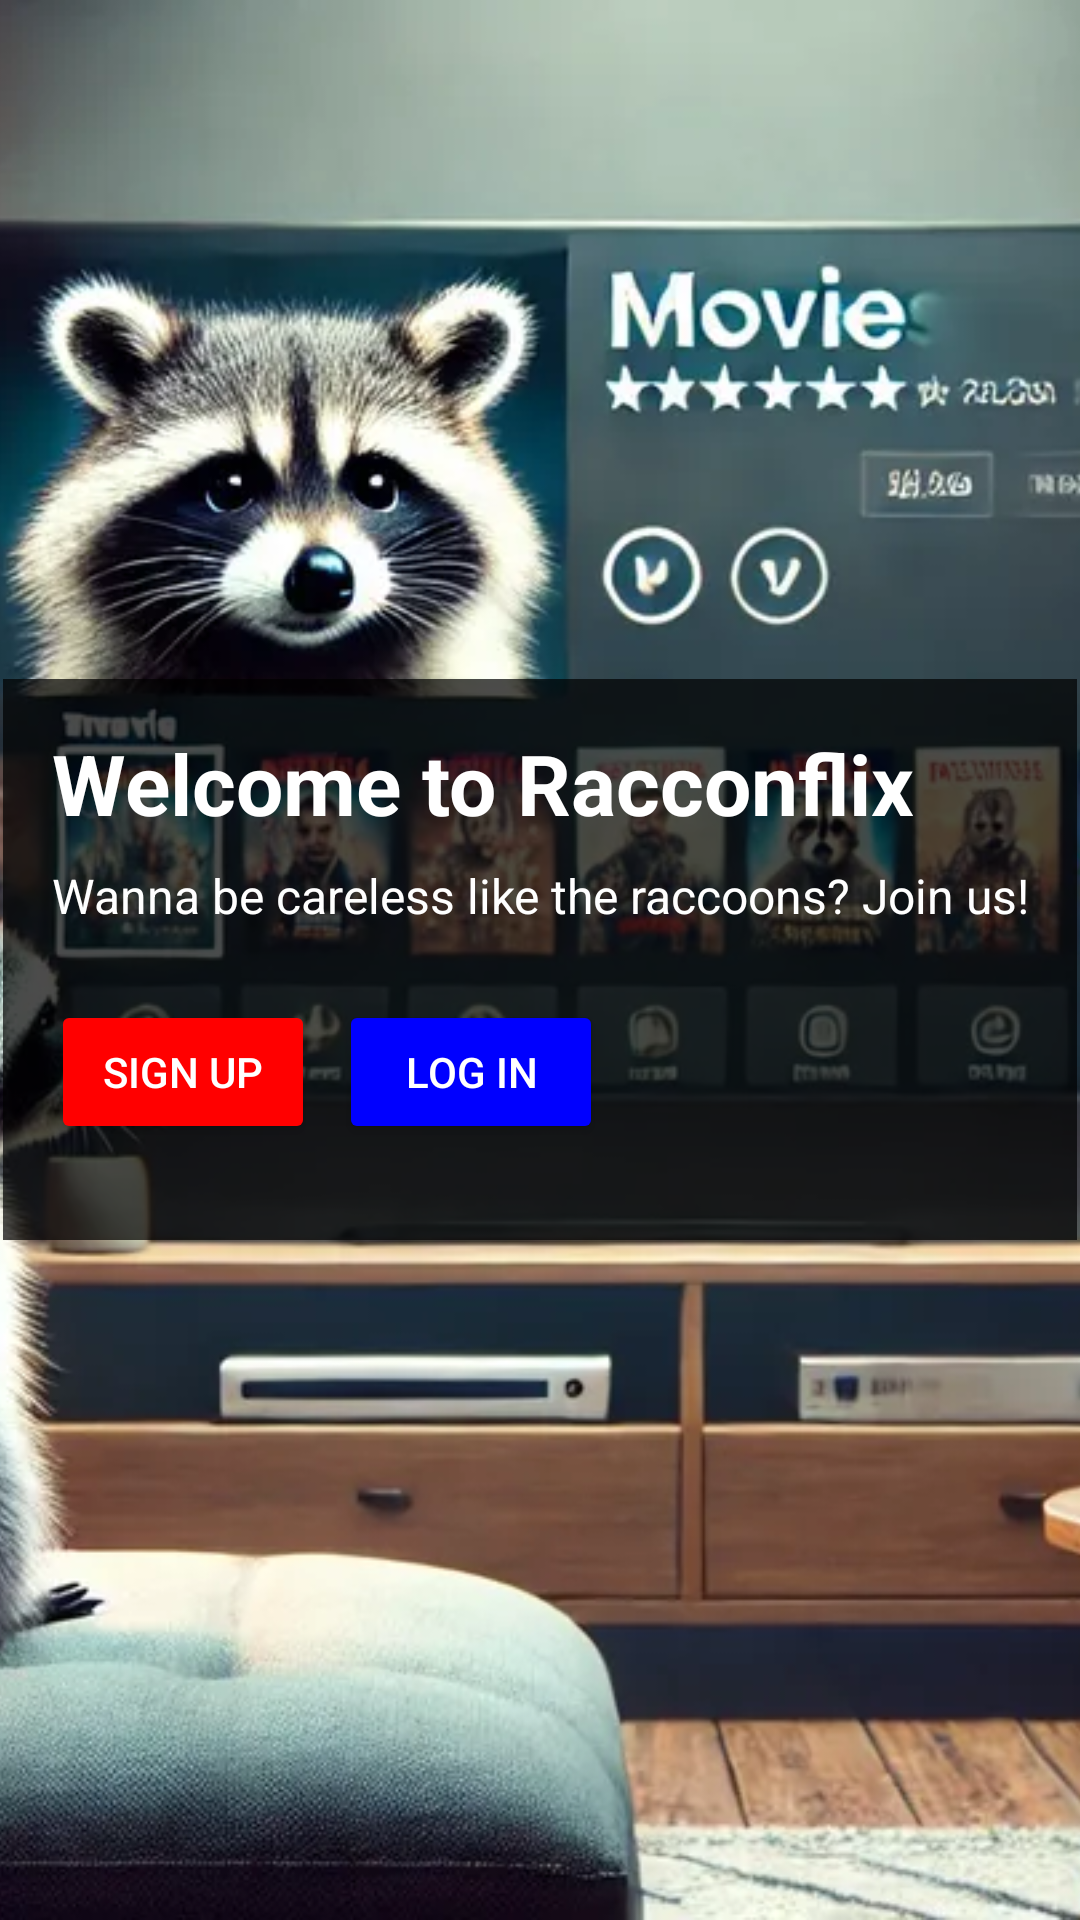

The Android layout XML behind this screen, and the referenced resources:
<!-- AndroidManifest.xml: application theme Theme.Netflix -->
<!-- res/layout/activity_main.xml -->
<RelativeLayout xmlns:android="http://schemas.android.com/apk/res/android"
    android:layout_width="match_parent"
    android:layout_height="match_parent">

    
    <ImageView
        android:id="@+id/backgroundImage"
        android:layout_width="match_parent"
        android:layout_height="match_parent"
        android:src="@drawable/generic_home_page_background"
        android:scaleType="centerCrop"/>

    
    <LinearLayout
        android:layout_width="wrap_content"
        android:layout_height="wrap_content"
        android:layout_centerInParent="true"
        android:background="@color/black_opacity"
        android:orientation="vertical"
        android:padding="16dp">

        
        <TextView
            android:id="@+id/titleText"
            android:layout_width="wrap_content"
            android:layout_height="wrap_content"
            android:layout_marginBottom="8dp"
            android:gravity="center"
            android:text="Welcome to Racconflix"
            android:textColor="@color/white"
            android:textSize="28sp"
            android:textStyle="bold" />

        
        <TextView
            android:id="@+id/subtitleText"
            android:layout_width="wrap_content"
            android:layout_height="wrap_content"
            android:layout_marginBottom="16dp"
            android:gravity="center"
            android:text="Wanna be careless like the raccoons? Join us!"
            android:textColor="@color/white"
            android:textSize="16sp" />

        
        <LinearLayout
            android:layout_width="wrap_content"
            android:layout_height="wrap_content"
            android:layout_marginTop="8dp"
            android:layout_marginBottom="16dp"
            android:gravity="center"
            android:orientation="horizontal">

            <Button
                android:id="@+id/signUpButton"
                android:layout_width="wrap_content"
                android:layout_height="wrap_content"
                android:layout_marginRight="8dp"
                android:backgroundTint="@color/red"
                android:text="Sign Up"
                android:textColor="@color/white" />

            <Button
                android:id="@+id/loginButton"
                android:layout_width="wrap_content"
                android:layout_height="wrap_content"
                android:backgroundTint="@color/blue"
                android:text="Log In"
                android:textColor="@color/white" />
        </LinearLayout>
    </LinearLayout>
</RelativeLayout>
<!-- resources referenced by this layout -->
<resources>
  <color name="black_opacity">#B3000000</color>
  <color name="blue">#0000FF</color>
  <color name="red">#FF0000</color>
  <color name="white">#FFFFFF</color>
  <!-- drawable generic_home_page_background: webp bitmap (drawable, 122500 bytes) -->
  <style name="Theme.Netflix" parent="Base.Theme.Netflix" />
  <style name="Base.Theme.Netflix" parent="Theme.Material3.DayNight.NoActionBar">
          
          
      </style>
</resources>
